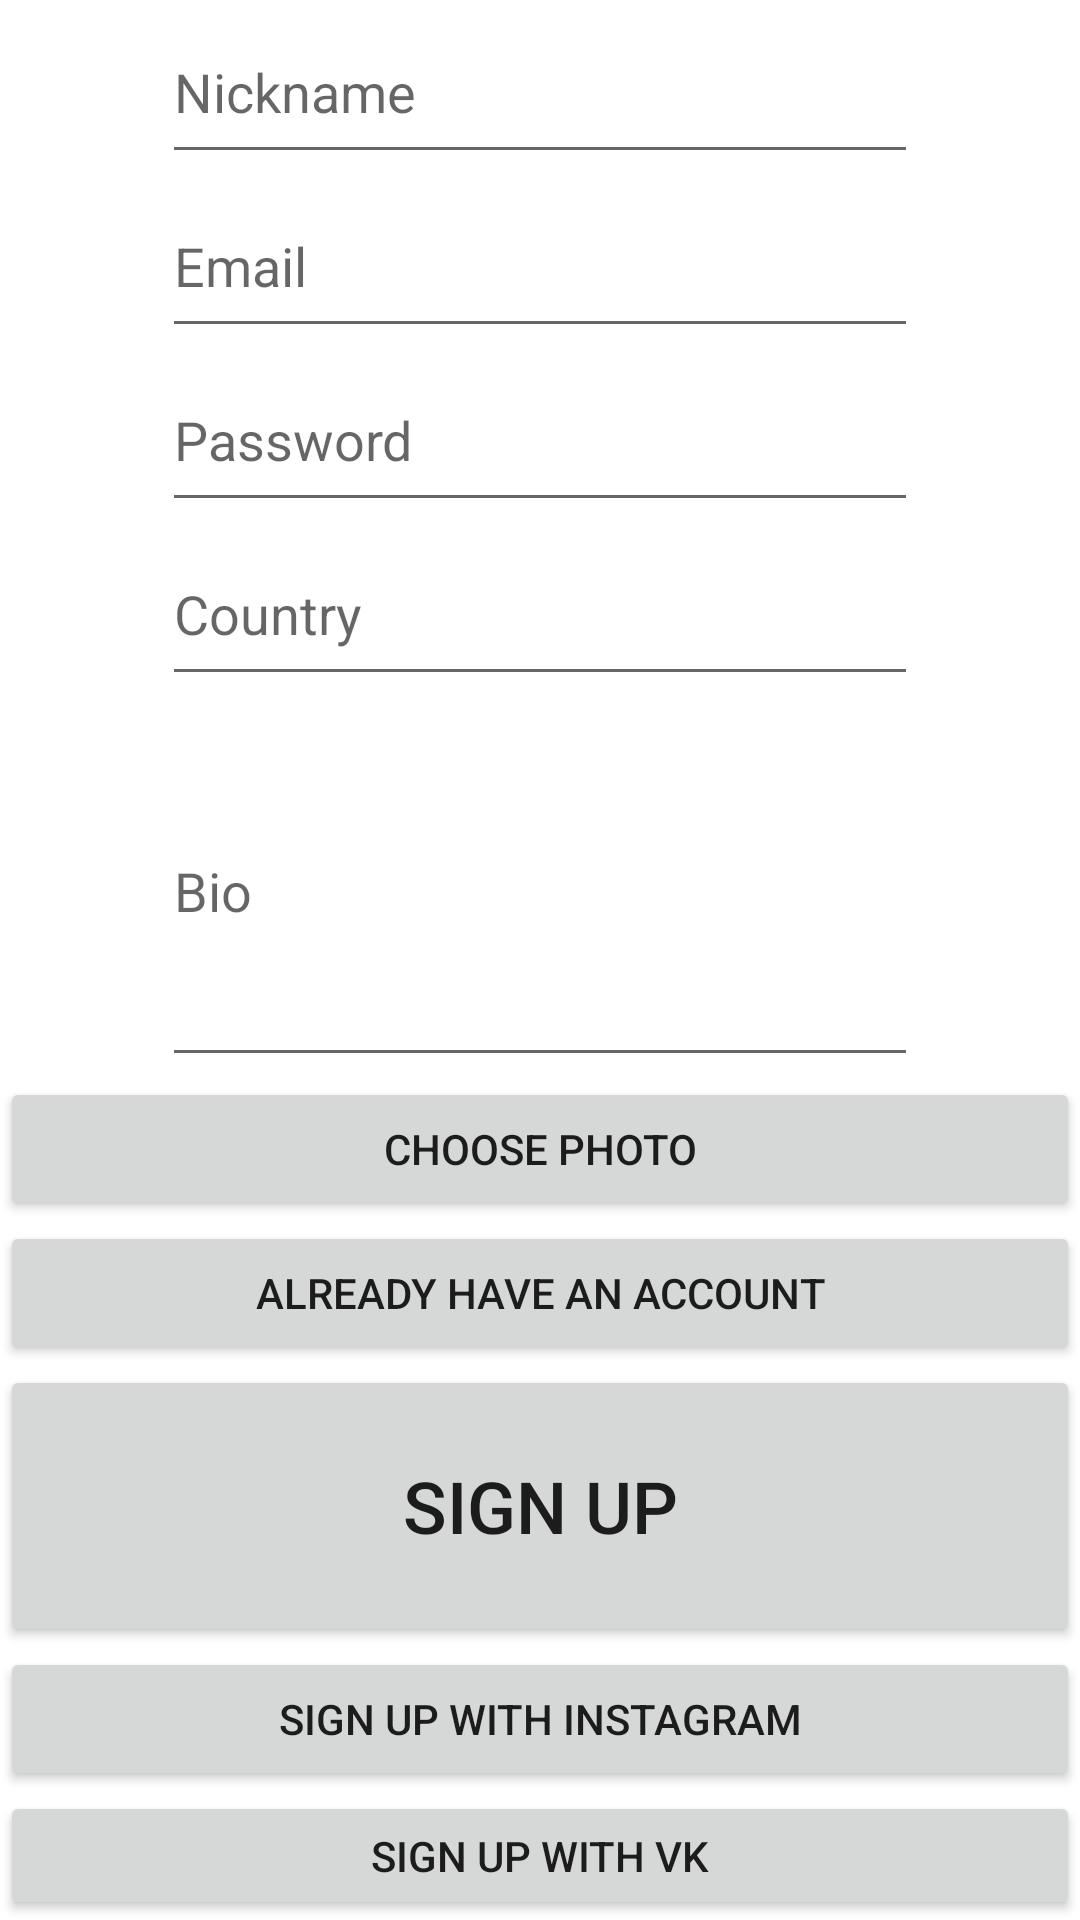

Here is an Android app screen rendered from its layout file. Give the layout XML and the strings, colors and styles it references.
<!-- AndroidManifest.xml: application theme Theme.NailFiffing -->
<!-- res/layout/signup.xml -->
<?xml version="1.0" encoding="utf-8"?>
<LinearLayout android:layout_width="match_parent"
    android:layout_height="match_parent"
    android:orientation="vertical"

    xmlns:android="http://schemas.android.com/apk/res/android">

    <EditText
        android:id="@+id/editTextTextPersonName"
        android:layout_width="252dp"
        android:layout_height="58dp"
        android:layout_gravity="center"
        android:ems="10"
        android:hint="Nickname"
        android:inputType="textPersonName" />
    <EditText
        android:id="@+id/mail"
        android:layout_width="252dp"
        android:layout_height="58dp"
        android:layout_gravity="center"
        android:ems="10"
        android:hint="Email"
        android:inputType="E-mail" />
    <EditText
        android:id="@+id/password"
        android:layout_width="252dp"
        android:layout_height="58dp"
        android:layout_gravity="center"
        android:ems="10"
        android:hint="Password"
        android:inputType="Password" />
    <EditText
        android:id="@+id/country"
        android:layout_width="252dp"
        android:layout_height="58dp"
        android:layout_gravity="center"
        android:ems="10"
        android:hint="Country"
        android:inputType="textPersonName" />

    <EditText
        android:id="@+id/Bio"
        android:layout_width="252dp"
        android:layout_height="127dp"
        android:layout_gravity="center"
        android:ems="10"
        android:hint="Bio"
        android:inputType="textPersonName" />

    <Button
        android:id="@+id/button"
        android:layout_width="match_parent"
        android:layout_height="wrap_content"
        android:text="Choose photo" />

    <Button
        android:id="@+id/button6"
        android:layout_width="match_parent"
        android:layout_height="wrap_content"
        android:text="Already have an account" />

    <Button
        android:id="@+id/button9"
        android:layout_width="match_parent"
        android:layout_height="94dp"
        android:text="Sign up"
        android:textSize="24sp" />

    <Button
        android:id="@+id/button10"
        android:layout_width="match_parent"
        android:layout_height="wrap_content"
        android:text="Sign up with instagram" />

    <Button
        android:id="@+id/button11"
        android:layout_width="match_parent"
        android:layout_height="wrap_content"
        android:text="Sign up with VK" />

</LinearLayout>
<!-- resources referenced by this layout -->
<resources>
  <style name="Theme.NailFiffing" parent="Theme.MaterialComponents.DayNight.DarkActionBar">
          
          <item name="colorPrimary">@color/purple_500</item>
          <item name="colorPrimaryVariant">@color/purple_700</item>
          <item name="colorOnPrimary">@color/white</item>
          
          <item name="colorSecondary">@color/teal_200</item>
          <item name="colorSecondaryVariant">@color/teal_700</item>
          <item name="colorOnSecondary">@color/black</item>
          
          <item name="android:statusBarColor" tools:targetApi="l">?attr/colorPrimaryVariant</item>
          
      </style>
  <!-- not gathered from this repository: default colours our renderer supplied (Android Studio template values) -->
  <color name="purple_500">#FF6200EE</color>
  <color name="purple_700">#FF3700B3</color>
  <color name="teal_200">#FF03DAC5</color>
  <color name="teal_700">#FF018786</color>
  <color name="black">#FF000000</color>
  <color name="white">#FFFFFFFF</color>
</resources>
